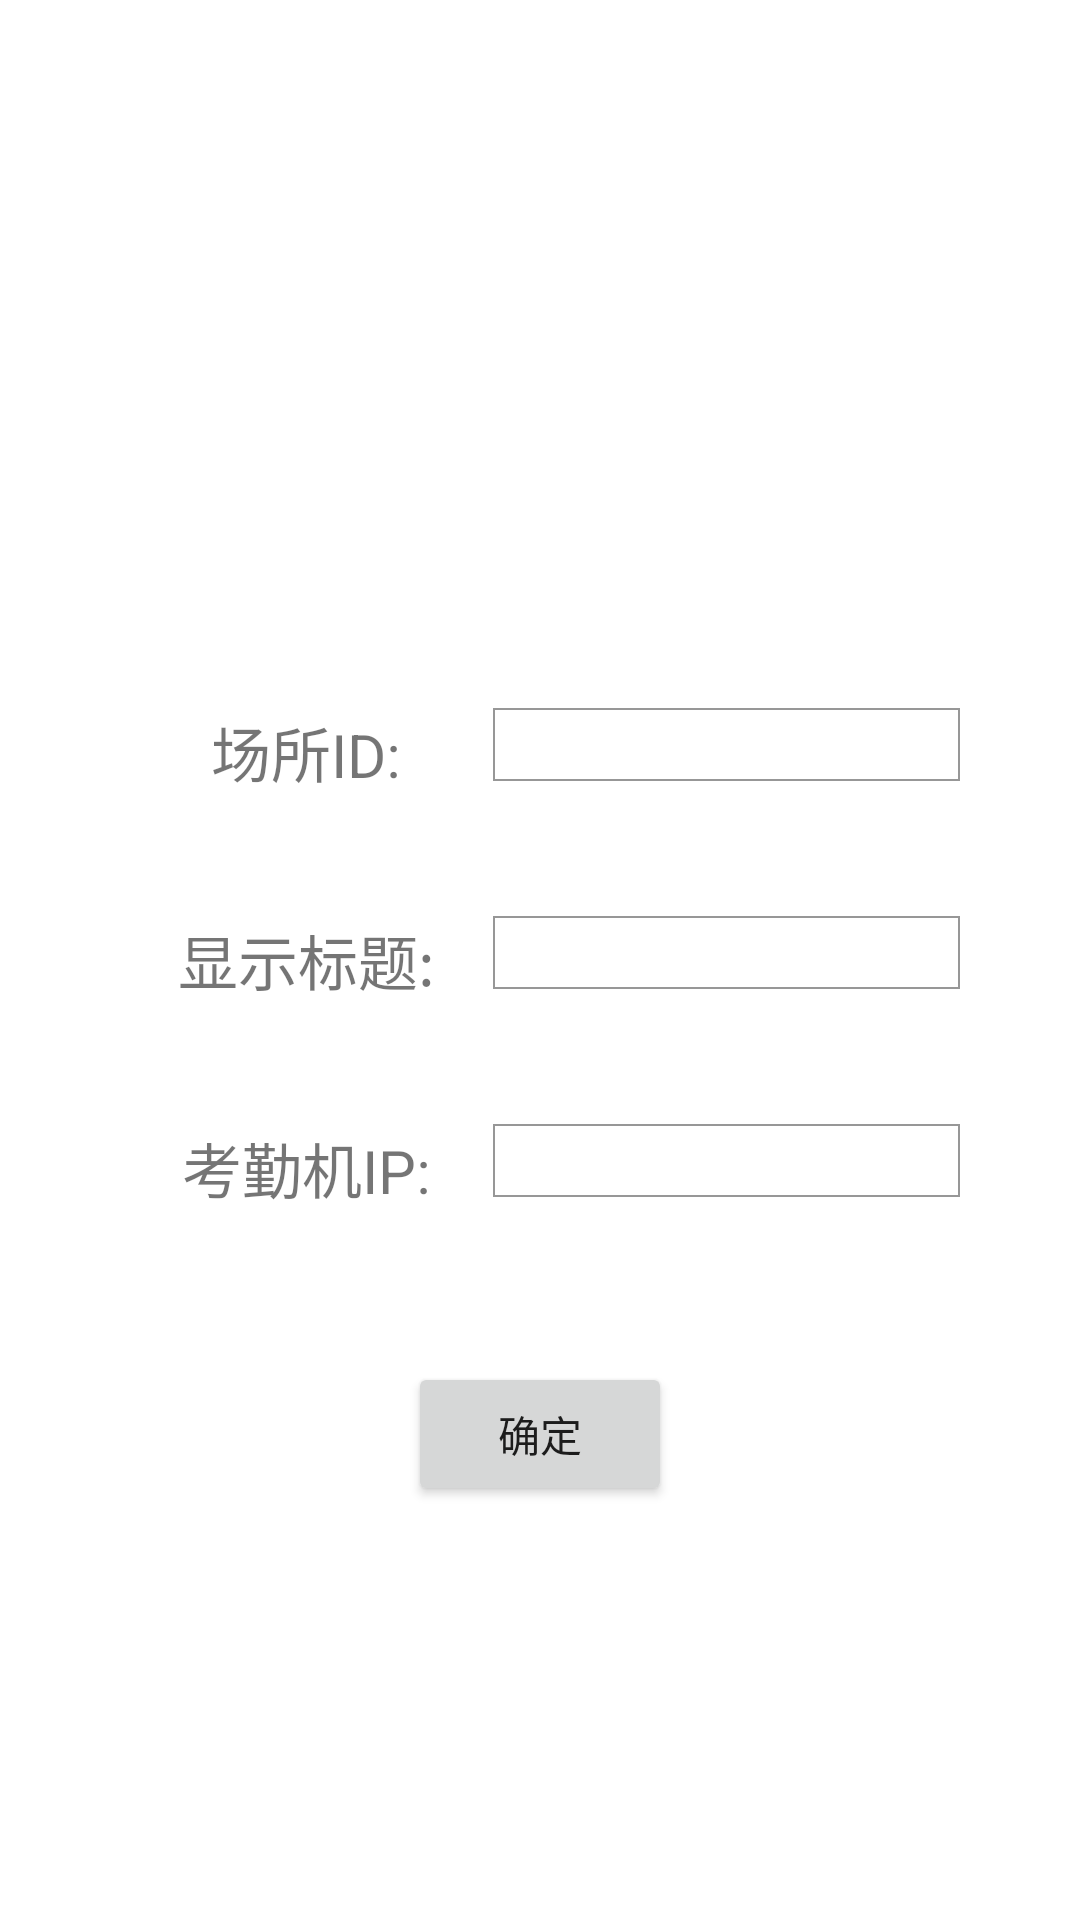

Produce the Android XML layout that renders to this screen, including the resource entries it uses.
<!-- AndroidManifest.xml: application theme Theme.Attendance -->
<!-- res/layout/fragment_loading.xml -->
<?xml version="1.0" encoding="utf-8"?>
<layout xmlns:android="http://schemas.android.com/apk/res/android"
    xmlns:tools="http://schemas.android.com/tools"
    xmlns:app="http://schemas.android.com/apk/res-auto">
    <data>

    </data>

    <androidx.constraintlayout.widget.ConstraintLayout
        android:layout_width="match_parent"
        android:layout_height="match_parent">
        <LinearLayout
            android:id="@+id/login_context"
            android:layout_width="match_parent"
            android:layout_height="wrap_content"
            android:layout_marginLeft="20dp"
            android:layout_marginRight="20dp"
            android:orientation="vertical"
            app:layout_constraintTop_toTopOf="parent"
            app:layout_constraintBottom_toBottomOf="parent">
            <LinearLayout
                android:layout_width="match_parent"
                android:layout_height="wrap_content"
                android:layout_margin="20dp">
                <TextView
                    android:text="场所ID:"
                    android:textSize="20dp"
                    android:layout_gravity="center"
                    android:gravity="center"
                    android:layout_width="0dp"
                    android:layout_weight="0.8"
                    android:layout_height="wrap_content"/>
                <EditText
                    android:id="@+id/place_id"
                    android:textSize="18sp"
                    android:background="@drawable/bg_input"
                    android:layout_width="0dp"
                    android:layout_weight="1"
                    android:layout_height="wrap_content"/>
            </LinearLayout>
            <LinearLayout
                android:layout_width="match_parent"
                android:layout_height="wrap_content"
                android:layout_margin="20dp">
                <TextView
                    android:text="显示标题:"
                    android:textSize="20sp"
                    android:layout_gravity="center"
                    android:gravity="center"
                    android:layout_width="0dp"
                    android:layout_weight="0.8"
                    android:layout_height="wrap_content"/>
                <EditText
                    android:id="@+id/title"
                    android:textSize="18sp"
                    android:background="@drawable/bg_input"
                    android:layout_width="0dp"
                    android:layout_weight="1"
                    android:layout_height="wrap_content"/>
            </LinearLayout>
            <LinearLayout
                android:layout_width="match_parent"
                android:layout_height="wrap_content"
                android:layout_margin="20dp">
                <TextView
                    android:text="考勤机IP:"
                    android:textSize="20sp"
                    android:layout_gravity="center"
                    android:gravity="center"
                    android:layout_width="0dp"
                    android:layout_weight="0.8"
                    android:layout_height="wrap_content"/>
                <EditText
                    android:id="@+id/atten_ip"
                    android:textSize="18sp"
                    android:background="@drawable/bg_input"
                    android:layout_width="0dp"
                    android:layout_weight="1"
                    android:layout_height="wrap_content"/>
            </LinearLayout>
        </LinearLayout>
        <Button
            android:id="@+id/login_sure"
            android:text="确定"
            android:layout_marginTop="30dp"
            android:layout_width="wrap_content"
            android:layout_height="wrap_content"
            app:layout_constraintStart_toStartOf="parent"
            app:layout_constraintEnd_toEndOf="parent"
            app:layout_constraintTop_toBottomOf="@id/login_context"/>
    </androidx.constraintlayout.widget.ConstraintLayout>

</layout>
<!-- resources referenced by this layout -->
<resources>
  <!-- drawable bg_input (drawable) -->
  <?xml version="1.0" encoding="utf-8"?>
  <shape xmlns:android="http://schemas.android.com/apk/res/android">
      <solid android:color="@android:color/transparent"/>
      <stroke android:color="#68000000" android:width="0.5dp"/>
  </shape>
  <style name="Theme.Attendance" parent="Theme.MaterialComponents.DayNight.DarkActionBar">
          
          <item name="colorPrimary">@color/purple_500</item>
          <item name="colorPrimaryVariant">@color/purple_700</item>
          <item name="colorOnPrimary">@color/white</item>
          
          <item name="colorSecondary">@color/teal_200</item>
          <item name="colorSecondaryVariant">@color/teal_700</item>
          <item name="colorOnSecondary">@color/black</item>
          
          <item name="android:statusBarColor" tools:targetApi="l">?attr/colorPrimaryVariant</item>
          
      </style>
  <color name="purple_500">#FF6200EE</color>
  <color name="purple_700">#FF3700B3</color>
  <color name="white">#FFFFFFFF</color>
  <color name="teal_200">#FF03DAC5</color>
  <color name="teal_700">#FF018786</color>
  <color name="black">#FF000000</color>
</resources>
